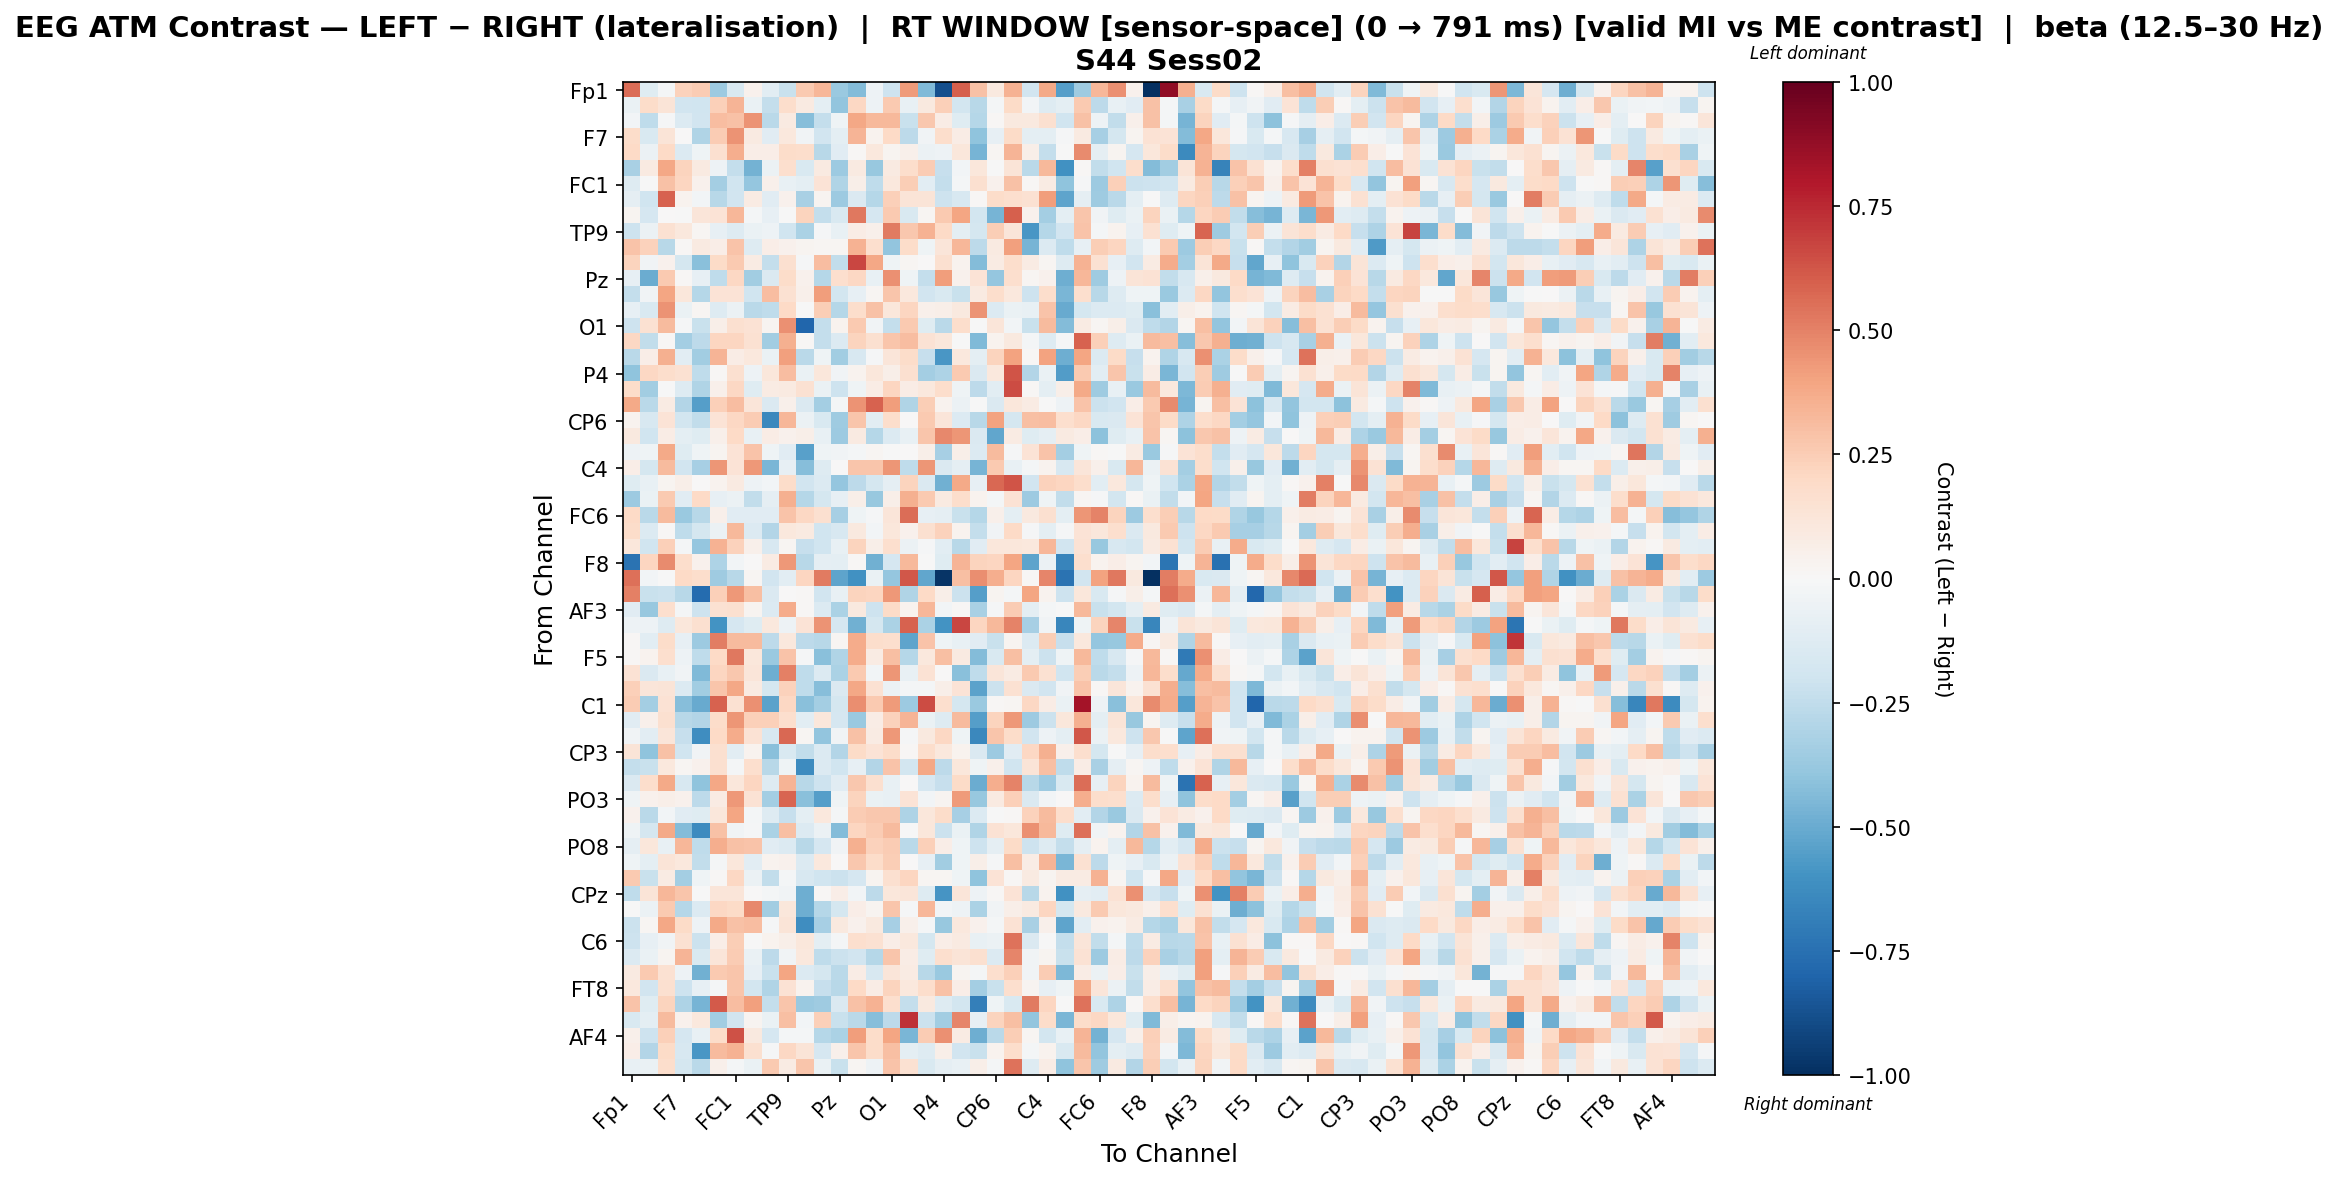

Data behind this chart, as committed beside it:
, Fp1, Fz, F3, F7, FT9, FC5, FC1, C3, T7, TP9, CP5, CP1, Pz, P3, P7, O1, Oz, O2, P4, P8, TP10, CP6, CP2
Fp1, 0.5596, -0.1219, -0.01683, 0.2302, 0.2502, -0.3658, -0.1549, 0.04581, -0.1018, -0.2218, 0.2613, 0.333, -0.3709, -0.4375, -0.05173, -0.2059, 0.4231, -0.4442, -0.8764, 0.5938, 0.2954, 0.1006, 0.3477
Fz, -0.06354, 0.1841, 0.1326, -0.1889, -0.199, 0.2361, 0.3436, -0.06519, -0.2417, 0.1784, 0.09322, -0.09582, -0.3959, 0.2038, -0.05074, 0.2619, -0.0743, 0.09517, 0.2391, -0.1852, -0.2743, -0.01701, 0.1882
F3, -0.02802, -0.2575, -0.008119, -0.1366, -0.1931, 0.3054, 0.2906, 0.4521, -0.2658, 0.09133, -0.4263, -0.2416, -0.04028, 0.3897, 0.3239, 0.3246, -0.2197, 0.2731, 0.07221, -0.1218, -0.2857, 0.01353, 0.09775
F7, 0.1836, -0.1516, 0.1307, 0.007657, -0.3019, 0.2551, 0.4485, 0.09139, -0.1121, 0.109, -0.03543, -0.1934, -0.09463, 0.3403, 0.03844, 0.1966, -0.2582, -0.03705, 0.1778, 0.0742, -0.4045, -0.08401, 0.1922
FT9, 0.2018, -0.05631, 0.2011, -0.1353, -0.04333, 0.1582, 0.3618, 0.06651, 0.06721, 0.1799, 0.173, -0.2751, -0.1162, 0.008898, 0.105, 0.02775, 0.05063, -0.06212, -0.0518, 0.1124, -0.4666, 0.01709, 0.3379
FC5, -0.3272, 0.08958, 0.3843, 0.2257, 0.09308, -0.0514, -0.2421, -0.4735, -0.05734, 0.1687, -0.1499, 0.08918, -0.3596, 0.08952, -0.3828, 0.08854, 0.1782, 0.2545, -0.2276, -0.02472, 0.1155, -0.007052, 0.132
FC1, -0.1279, -0.003295, 0.2905, 0.216, 0.04197, -0.3366, -0.1979, -0.3844, 0.04781, -0.07789, -0.1007, 0.1339, -0.3026, 0.05579, -0.2538, 0.1025, 0.2452, -0.1061, -0.2392, -0.01776, 0.1576, 0.04614, 0.2967
C3, -0.08803, -0.1984, 0.592, 0.03839, -0.03121, -0.2746, -0.1905, 0.08114, -0.1171, 0.04384, -0.323, 0.0242, -0.3618, -0.1474, -0.2825, 0.2348, 0.1326, 0.1275, -0.2071, -0.1622, 0.009124, 0.1821, 0.1703
T7, 0.02876, -0.1648, 0.004611, -0.002103, 0.1212, 0.1349, 0.335, -0.02217, -0.08495, -0.005187, 0.2198, -0.238, -0.1522, 0.5284, -0.1655, 0.2617, -0.1505, 0.01968, 0.2621, 0.3906, -0.1848, -0.466, 0.5953
TP9, -0.2101, -0.0554, 0.1501, 0.105, 0.02195, -0.07845, -0.1292, -0.06412, -0.05367, -0.1961, -0.3169, -0.01101, -0.07809, 0.07567, 0.04864, 0.5214, 0.2701, 0.3459, 0.198, -0.09607, -0.1785, 0.2423, 0.1205
CP5, 0.2861, 0.2297, -0.2784, 0.01041, 0.09298, 0.06968, 0.2843, -0.1325, 0.06745, 0.04652, 0.02718, 0.01571, 0.01661, 0.3473, 0.1666, -0.3911, 0.1862, -0.04367, 0.1226, 0.3316, -0.26, 0.09182, 0.4082
CP1, 0.2246, -0.03825, 0.04555, -0.1745, -0.4195, 0.1913, 0.2607, 0.07831, -0.2369, 0.1603, -0.01078, 0.3087, -0.2439, 0.6642, 0.3865, -0.04093, 0.02146, 0.005343, 0.1588, 0.03466, -0.4311, 0.08037, 0.1763
Pz, -0.07826, -0.493, 0.258, 0.01496, -0.08366, -0.2552, 0.2104, -0.3498, -0.147, 0.1806, 0.04018, -0.2845, 0.1696, 0.2071, -0.07707, 0.4583, -0.0459, -0.2421, 0.4148, 0.04027, 0.1362, -0.3886, 0.1658
P3, -0.2369, -0.03204, 0.3934, 0.1095, -0.2869, 0.1344, 0.1331, -0.1984, 0.3064, 0.1496, 0.05024, 0.4213, -0.1874, -0.08539, 0.01858, 0.2752, 0.1085, -0.1918, -0.1522, -0.2215, 0.08634, 0.1734, 0.1069
P7, -0.08296, -0.1532, 0.4484, -0.06289, 0.0167, -0.1311, -0.06037, -0.2689, -0.2542, 0.199, -0.001442, 0.245, -0.2853, 0.1775, 0.292, 0.1155, 0.2152, 0.0523, 0.05602, 0.09505, 0.4474, -0.1395, -0.06917
O1, -0.2052, 0.1549, 0.3159, -0.01211, -0.2205, 0.0619, 0.1571, 0.1408, 0.03062, 0.4547, -0.7936, -0.2417, 0.03561, 0.264, -0.03804, -0.2387, 0.2585, -0.1233, -0.2732, 0.1751, -0.00476, 0.1204, -0.02768
Oz, 0.2033, -0.2491, 0.01256, -0.3419, -0.2642, 0.2166, 0.2136, 0.1488, -0.3469, 0.3551, 0.01087, -0.2416, -0.1395, 0.2245, 0.1569, 0.276, 0.3062, 0.1448, 0.1148, -0.003759, -0.443, 0.03346, 0.09435
O2, -0.2658, 0.06749, 0.3568, -0.1071, -0.3463, 0.3381, 0.07152, 0.1036, -0.06891, 0.4085, -0.2678, -0.04416, -0.3466, -0.1572, -0.007943, 0.125, 0.1832, -0.2308, -0.5847, 0.1023, -0.1012, 0.224, 0.3986
P4, -0.4023, 0.2069, 0.1795, 0.1545, -0.2546, 0.01275, 0.1603, -0.05047, 0.1143, 0.3106, -0.0687, 0.1165, -0.03712, 0.03425, 0.1156, 0.06052, 0.1605, -0.3434, -0.3113, 0.2585, -0.1475, 0.1029, 0.6309
P8, 0.182, -0.3515, -0.002588, -0.1326, -0.2997, 0.04893, 0.2082, -0.1173, 0.08126, 0.08735, 0.1547, -0.06894, -0.2101, -0.04321, 0.07164, 0.2118, 0.07136, 0.1078, 0.1765, -0.04465, -0.2592, -0.1075, 0.6559
TP10, 0.3812, -0.2711, 0.08589, -0.2941, -0.5501, 0.2396, 0.3065, 0.1218, -0.1438, 0.04786, -0.1449, -0.3363, -0.01798, 0.4515, 0.5884, 0.4154, -0.2992, 0.2489, 0.03513, -0.0547, -0.007406, -0.1429, 0.1121
CP6, 0.03507, -0.1563, 0.1381, -0.1856, -0.2479, 0.1343, 0.2056, 0.2547, -0.6458, 0.3294, -0.05637, -0.1562, -0.3593, 0.2786, -0.1093, 0.1748, 0.006267, 0.2589, 0.1175, -0.1352, -0.275, 0.3989, -0.1733
CP2, 0.09833, -0.2017, 0.07639, -0.09436, -0.1225, 0.04826, 0.1989, -0.07212, 0.07252, 0.041, 0.05765, -0.07709, -0.3664, 0.08733, -0.2837, -0.1347, -0.07779, 0.2793, 0.481, 0.4446, -0.148, -0.5211, 0.08152
Cz, -0.05312, -0.04625, 0.3774, -0.1218, -0.04302, 0.02428, 0.1383, 0.2814, -0.04196, -0.1171, -0.5405, -0.04244, -0.03493, -0.01853, 0.02118, -0.002108, 0.007715, 0.05667, -0.3317, 0.06128, -0.1396, 0.3145, -0.009954
C4, 0.0693, -0.1744, 0.3178, -0.1887, -0.33, 0.4408, 0.14, 0.4366, -0.4597, -0.07862, -0.4257, -0.1287, 0.004861, 0.2786, 0.2788, 0.4432, -0.2542, 0.4434, -0.146, -0.09259, -0.4614, 0.2592, -0.07579
T8, -0.1216, -0.07662, 0.02448, 0.05621, 0.004483, 0.03657, 0.09241, -0.05194, -0.02876, 0.185, -0.1883, -0.1356, -0.3904, -0.2579, -0.1766, -0.08765, 0.2231, -0.1433, -0.4827, 0.3786, -0.07878, 0.5732, 0.6321
FT10, -0.3612, -0.06488, 0.2647, -0.1115, 0.1958, -0.08473, -0.05597, -0.2498, -0.09016, 0.359, -0.2869, -0.1758, -0.08296, 0.06056, -0.3763, 0.05472, 0.3557, 0.2582, 0.09348, 0.1735, 0.03386, -0.02213, 0.1449
FC6, 0.1977, -0.2724, 0.3174, -0.3684, -0.2779, 0.05285, -0.1136, -0.1157, -0.1117, 0.2879, 0.2055, 0.1622, -0.3331, -0.04266, -0.007845, 0.1226, 0.5594, -0.08148, -0.08655, -0.2237, -0.2889, 0.05095, -0.09681
FC2, 0.1863, -0.1387, 0.01561, -0.2546, -0.1781, -0.06132, 0.3255, -0.1358, -0.2904, 0.1089, 0.09282, -0.2003, -0.16, 0.09444, -0.03051, 0.1151, 0.04614, 0.1565, 0.2291, 0.03793, -0.2411, -0.03673, 0.1965
F4, 0.1156, -0.1953, 0.2395, -0.02104, -0.3892, 0.3503, 0.2281, 0.04723, -0.1563, 0.02106, -0.2309, -0.199, -0.07305, 0.2236, 0.0604, 0.169, -0.0609, -0.0129, -0.1083, -0.2781, -0.114, 0.1169, 0.1115
F8, -0.7396, 0.2146, 0.4709, 0.1772, 0.04347, -0.3111, -0.02832, 0.006513, 0.08302, 0.4316, -0.2743, -0.0865, -0.09434, 0.01523, -0.4819, -0.1666, 0.3204, -0.001038, -0.1186, 0.3404, 0.2249, 0.2183, 0.3984
Fp2, 0.5534, -0.02344, -0.002428, 0.1994, 0.1796, -0.3558, -0.2744, 0.01755, -0.1915, -0.1056, 0.2182, 0.5197, -0.5234, -0.6068, -0.0653, -0.3886, 0.6201, -0.5157, -0.977, 0.3016, 0.4678, 0.3639, 0.2119
AF7, 0.504, -0.2264, -0.2185, -0.281, -0.7707, 0.2388, 0.4315, 0.3012, -0.1478, 0.005977, 0.01506, -0.1934, -0.07563, 0.2203, 0.2118, 0.4329, -0.299, 0.2007, 0.05813, -0.2137, -0.5487, 0.0308, -0.02102
AF3, -0.1135, -0.3808, 0.1667, -0.01876, -0.2038, 0.1515, 0.1606, 0.02353, -0.1357, 0.3675, 0.008392, -0.1372, -0.3145, 0.09697, -0.2055, 0.1879, 0.03707, 0.3322, -0.02432, 0.009785, -0.3216, -0.009214, 0.2536
AFz, -0.04999, -0.0494, -0.1276, 0.1138, 0.1621, -0.5939, -0.1689, -0.1186, 0.1029, -0.04935, 0.1374, 0.4476, -0.168, -0.477, -0.1736, -0.3188, 0.5884, -0.3153, -0.5972, 0.6674, 0.2151, 0.3256, 0.4942
F1, 0.009977, -0.1023, 0.1867, -0.08495, -0.3646, 0.5079, 0.3142, 0.3162, -0.2644, 0.1092, -0.2632, -0.2811, 0.01615, 0.3722, 0.1789, 0.1669, -0.5265, 0.2873, -0.04161, -0.07214, -0.1162, -0.2252, 0.0247
F5, 0.01434, 0.03704, 0.1645, -0.04921, -0.2553, 0.1992, 0.5235, 0.1166, -0.3706, 0.2823, -0.009318, -0.419, -0.3029, 0.3718, 0.08002, 0.3001, -0.2869, 0.1093, 0.2989, 0.09215, -0.437, -0.1561, 0.2993
FT7, 0.1424, -0.1474, -0.07165, -0.0319, -0.4411, 0.2119, 0.2679, 0.121, -0.4918, 0.5027, -0.2566, -0.1368, -0.3197, 0.2608, -0.02368, 0.4378, -0.07512, 0.1474, 0.0002279, -0.4184, -0.2519, 0.1241, 0.085
FC3, 0.2376, 0.121, 0.1275, -0.1386, -0.3506, 0.2786, 0.384, 0.08615, -0.1795, 0.2268, -0.2568, -0.4259, -0.1453, 0.3896, 0.1553, -0.05664, -0.02294, -0.02137, 0.05632, 0.1348, -0.5371, -0.2151, 0.1499
C1, 0.2539, -0.3361, 0.1483, -0.4253, -0.5071, 0.5866, 0.1527, 0.4571, -0.5379, 0.2064, -0.417, -0.3428, -0.177, 0.4621, 0.2582, 0.4248, -0.3658, 0.6558, 0.1649, -0.1758, -0.3703, 0.01149, 0.02179
C5, -0.115, 0.04901, 0.1634, -0.2744, -0.2964, 0.1808, 0.4393, 0.2407, 0.2362, 0.1713, -0.1057, 0.1135, -0.1695, -0.3714, 0.07122, 0.2308, 0.34, -0.06257, -0.1322, 0.3184, -0.552, 0.2188, 0.436
TP7, -0.03731, -0.1046, 0.1184, -0.2303, -0.6196, 0.1982, 0.371, 0.1437, -0.157, 0.5778, 0.01597, -0.3959, -0.03786, 0.2939, 0.08005, 0.4374, -0.009174, 0.09879, 0.2084, -0.04059, -0.6473, 0.2755, 0.186
CP3, 0.1252, -0.3999, 0.2898, -0.2024, -0.03657, 0.1573, -0.1042, 0.03622, -0.4159, -0.1507, -0.25, -0.1398, -0.2938, 0.1902, 0.137, 0.1863, 0.01435, 0.1791, 0.1053, 0.03426, -0.1444, -0.3641, -0.1122
P1, -0.2415, -0.2218, 0.109, 0.02085, 0.04526, 0.1569, -0.02238, 0.1656, -0.2795, -0.04212, -0.6272, -0.1383, -0.2019, -0.08576, -0.2955, 0.283, -0.1855, 0.3877, -0.2583, 0.1134, -0.04418, 0.05258, -0.1987
PO7, -0.1442, 0.1783, 0.3821, -0.1618, -0.406, 0.3835, 0.117, 0.2137, -0.1263, 0.3365, -0.277, -0.206, -0.1122, 0.2673, 0.1578, -0.07291, 0.004609, -0.1644, -0.2294, 0.1933, -0.4965, 0.3652, 0.4966
PO3, -0.04124, 0.04613, 0.05945, 0.04526, -0.2643, 0.0813, 0.4368, 0.1484, -0.3391, 0.5784, -0.4145, -0.5522, -0.03922, 0.2216, -0.06847, -0.07256, 0.1384, -0.02817, 0.02375, 0.4279, -0.3809, 0.09231, 0.2409
POz, 0.04641, -0.2662, -0.02652, -0.1153, -0.1188, 0.1121, 0.3962, -0.0211, -0.1259, -0.2322, -0.09887, 0.1091, -0.02092, 0.2573, 0.2678, 0.2676, -0.3099, 0.1156, 0.183, -0.3294, -0.1366, -0.0057, 0.01448
PO4, -0.04432, -0.1766, 0.3753, -0.4328, -0.6263, 0.2891, -0.03814, -0.01497, -0.3153, 0.3037, -0.1343, -0.06083, -0.4321, 0.2128, 0.2562, 0.3174, -0.005129, 0.1155, -0.2109, -0.07011, -0.2974, 0.1425, 0.1119
PO8, -0.089, 0.1132, -0.07245, 0.334, -0.2524, 0.3595, 0.2915, 0.283, -0.1146, -0.1332, -0.2791, -0.1687, -0.03799, 0.3516, 0.2273, 0.2546, -0.2713, 0.2371, 0.06261, -0.04224, -0.2089, -0.08726, 0.1893
P6, -0.04564, -0.09435, 0.1315, 0.1026, -0.2478, -0.02034, 0.1099, -0.1084, 0.03827, 0.0465, -0.135, 0.1079, 0.000337, 0.2671, 0.1868, 0.2488, 0.0004838, -0.08079, -0.3512, -0.03969, 0.06104, -0.0133, 0.2996
P2, 0.2642, -0.2256, 0.08564, -0.3389, -0.04437, 0.01158, 0.2105, -0.06157, -0.2459, -0.01663, -0.1618, -0.1981, -0.2111, -0.1699, 0.02656, 0.1613, 0.218, 0.02011, 0.01839, -0.04625, -0.4011, 0.1348, 0.009872
CPz, -0.2516, 0.1275, 0.3286, 0.2771, -0.004799, 0.1224, 0.1213, 0.004004, -0.01827, -0.03718, -0.4909, 0.01538, 0.06337, -0.02621, -0.2636, 0.1095, 0.1197, -0.1278, -0.587, 0.125, -0.05362, 0.01286, 0.1359
CP4, -0.002545, -0.05838, 0.2632, -0.2832, -0.1345, 0.2034, 0.1937, 0.4792, -0.3457, 0.1101, -0.4901, -0.2865, -0.1767, 0.06939, 0.02682, 0.2758, -0.01454, 0.3342, -0.02764, -0.0533, -0.317, -0.03539, 0.05962
TP8, -0.2123, 0.01964, 0.3853, 0.1888, -0.05004, 0.3825, 0.2961, 0.3101, -0.0139, 0.1266, -0.6186, -0.3313, 0.09548, 0.04468, 0.09512, -0.3304, 0.05306, -0.0221, -0.3772, 0.1041, 0.03962, -0.01748, 0.1439
C6, -0.2069, -0.07823, -0.03167, 0.1507, -0.2178, 0.06329, 0.2444, -0.004299, 0.03753, 0.05763, 0.11, -0.09477, -0.02102, 0.1642, 0.1536, 0.06933, 0.1092, -0.178, 0.06548, 0.09149, -0.07478, -0.05651, 0.5421
C2, -0.1401, -0.06706, 0.02559, 0.3399, -0.1525, 0.1243, 0.2533, -0.0693, -0.2634, -0.03762, 0.1087, -0.2531, -0.2158, -0.1893, -0.2868, 0.2757, 0.07047, -0.1192, 0.1684, 0.1295, 0.1618, -0.1361, 0.4878
FC4, 0.08861, 0.26, 0.1536, -0.05061, -0.4773, 0.2593, 0.2777, -0.08167, -0.2233, 0.3974, -0.1336, -0.1736, -0.2688, 0.07652, -0.1571, 0.1197, 0.08433, -0.2779, -0.3674, 0.02404, -0.02191, 0.167, 0.242
FT8, 0.1039, -0.1916, 0.1567, -0.2052, -0.08583, -0.01819, 0.2741, -0.1827, -0.3035, 0.1425, 0.03896, -0.234, -0.2769, 0.1991, 0.07287, 0.2259, 0.1021, 0.1784, 0.2947, 0.06981, -0.3422, -0.2188, 0.1699
F6, 0.282, -0.1248, 0.223, -0.3103, -0.4612, 0.6119, 0.3082, 0.4077, -0.2378, 0.278, -0.3695, -0.353, -0.1482, 0.2895, 0.3472, 0.1648, -0.2416, 0.09688, -0.1271, -0.1865, -0.6841, -0.04599, -0.1493
AF8, -0.156, -0.09823, 0.3175, 0.04258, 0.1082, -0.3503, -0.1903, 0.03094, -0.06716, 0.2974, -0.02655, 0.2353, -0.2246, -0.2693, -0.4268, -0.2655, 0.7321, -0.2171, -0.3456, 0.4907, -0.08217, 0.2237, 0.2989
... 3 more rows
